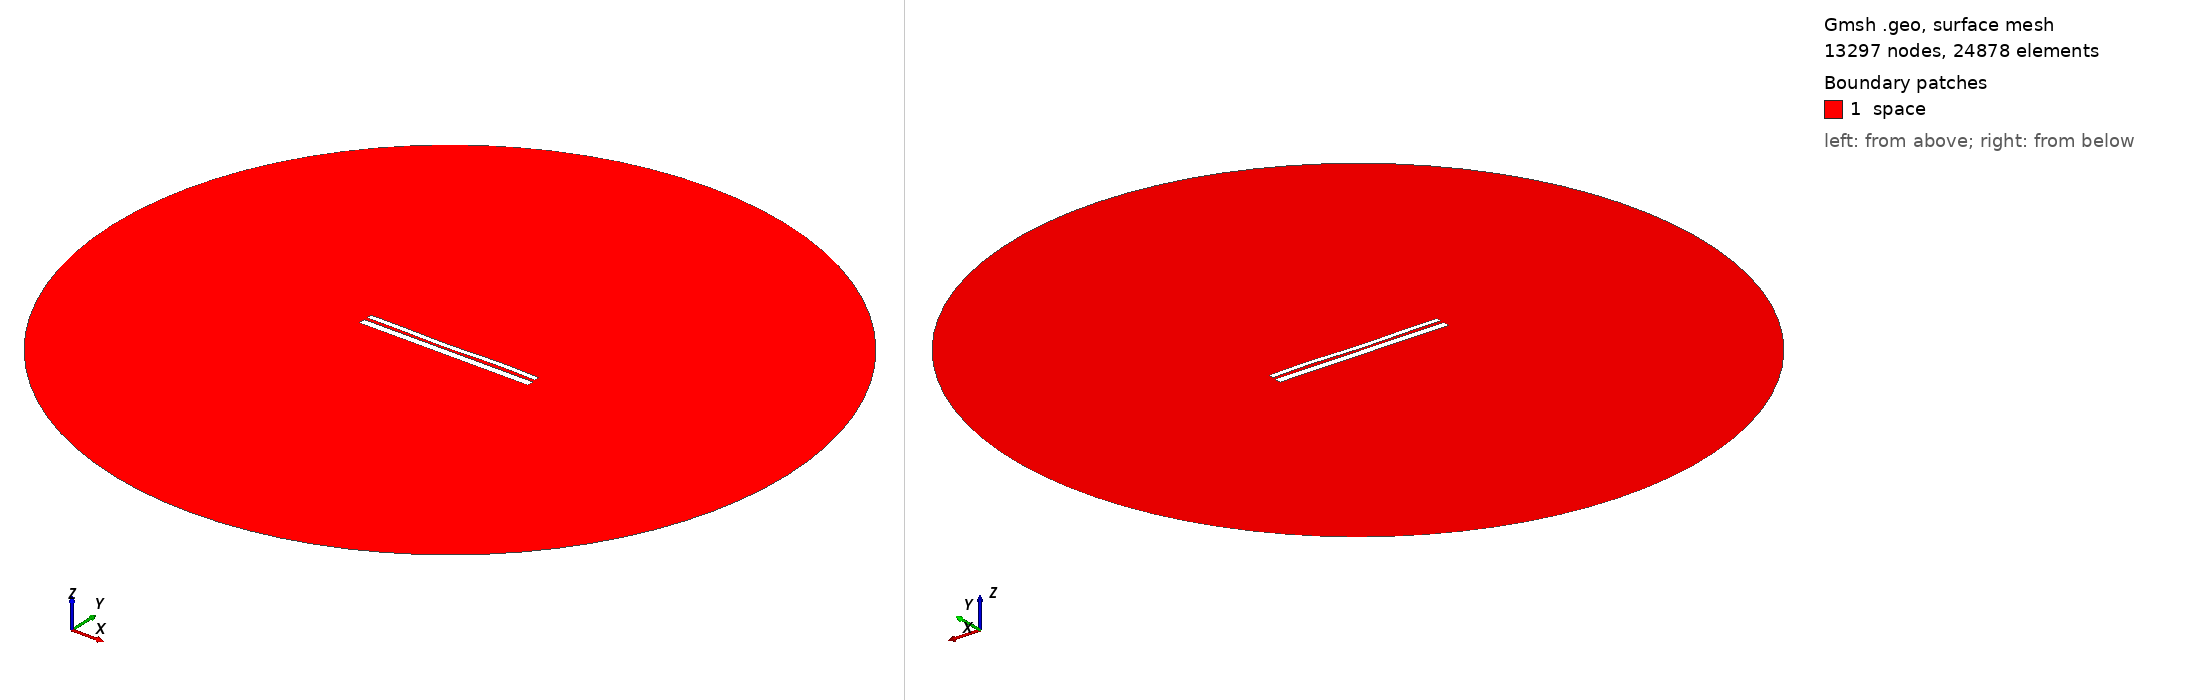

Gmsh geometry script, surface-meshed: 13297 nodes, 24878 surface elements. Boundary patches (legend numbers): 1 space. Left view from above one corner, right view from below the opposite corner. Legend entries are the model's physical surfaces. The drawing asked Gmsh for element sizes between 1% and 20% of the model's largest extent; the script's own settings can give other sizes.

=== 9630.geo (drawn) ===
//---------------------------------------
// Geometry kernel
//---------------------------------------

SetFactory("OpenCASCADE");



//---------------------------------------
// Parameters of the geometry
//---------------------------------------

// Overetch of the upper plate
overetch = 0.375;

// Distance between the plates
distance = 1.5;

// Discretization over the x axis (for the deformation)
nx = 50; 

// Length of the plate
L = 100 - overetch; 

// Number of modes
n = 4; 

// 1st mode coefficient
coeff(1) = 0.0;
beta(1) = 0.596864 * 3.1415926535 / L;

// 2nd mode coefficient
coeff(2) = -0.15;
beta(2) = 1.49418 * 3.1415926535 / L;

// 3rd mode coefficient
coeff(3) = -0.15;
beta(3) = 2.50025 * 3.1415926535 / L;

// 4th mode coefficient
coeff(4) = 0.15;
beta(4) = 3.49999 * 3.1415926535 / L;



//---------------------------------------
// Upper plate (deformed rectangle)
//---------------------------------------

// Coordiantes of the upper plate
xmin = -50;
xmax = 50 - overetch;

// Height of the upper plate
yheight = 4 - 2 * overetch;

// Indexes of the points
UpperID[] = {};
LowerID[] = {};
LeftID[] = {};
RightID[] = {};

// Point index
p = 1;

// Horizontal edges
For i In {1:nx}
    x = xmin + (i-1)*(xmax - xmin)/(nx-1);

    y_bottom = distance / 2 + overetch;
    For j In {1:n}
        C = (Cosh(beta(j)*L) + Cos(beta(j)*L)) / (Sinh(beta(j)*L) + Sin(beta(j)*L));
        y_bottom  = y_bottom + coeff(j) * (Cosh(beta(j)*(x+50)) - Cos(beta(j)*(x+50)) - C * (Sinh(beta(j)*(x+50)) - Sin(beta(j)*(x+50))));
    EndFor

    y_top = y_bottom + yheight;

    Point(p) = {x, y_top, 0, 1.0};
    UpperID[i] = p;
    p = p + 1;

    Point(p) = {x, y_bottom, 0, 1.0};
    LowerID[i] = p;
    p = p + 1;
EndFor

// Create point lists
UpperPts[] = {}; LowerPts[] = {};
For i In {1:nx}
  UpperPts[] += {UpperID[i]};
  LowerPts[] += {LowerID[i]};
EndFor

// Build splines
Spline(1) = {UpperPts[]};
Spline(2) = {LowerPts[]};
Line(3) = {LowerPts[nx-1], UpperPts[nx-1]};
Line(4) = {LowerPts[0], UpperPts[0]};

// Build the plane surface
Curve Loop(1) = {2, 3, -1, -4};
Plane Surface(1) = {1};



//---------------------------------------
// Lower plate (rectangle)
//---------------------------------------

// Vertices
Point(1001) = {-50, -1, 0, 1.0};
Point(1002) = { 50, -1, 0, 1.0};
Point(1003) = { 50,  -5, 0, 1.0};
Point(1004) = {-50,  -5, 0, 1.0};

// Edges
Line(5) = {1001, 1002};
Line(6) = {1002, 1003};
Line(7) = {1003, 1004};
Line(8) = {1004, 1001};

// Plane surface
Line Loop(2) = {5, 6, 7, 8};
Plane Surface(2) = {2}; 



//---------------------------------------
// Outer (fictious) boundary
//---------------------------------------

// Points
Point(1005) = {0, 0, 0};       // Center
Point(1006) = {200, 0, 0};     // Start point
Point(1007) = {0, 200, 0};     // 90 degrees
Point(1008) = {-200, 0, 0};    // 180 degrees
Point(1009) = {0, -200, 0};    // 270 degrees

// Circle arcs (each needs start, center, end)
Circle(9) = {1006, 1005, 1007};
Circle(10) = {1007, 1005, 1008};
Circle(11) = {1008, 1005, 1009};
Circle(12) = {1009, 1005, 1006};

// Plane surface for the entire domain
Curve Loop(3) = {9, 10, 11, 12};
Surface(3) = {3};

// Subtract the plates from the whole domain to obtain the actual domain where we want to solve the equations
BooleanDifference{ Surface{3}; Delete; }{ Surface{1}; Surface{2}; Delete; }




//---------------------------------------
// Transfinite Lines/Curves
//---------------------------------------

// Set the number of points on the boundaries
r = 7;

// Plates
Transfinite Curve {1, 2} = 50*r Using Progression 1;
Transfinite Curve {3, 4} = 2*r Using Progression 1;
Transfinite Line {5, 7} = 50*r Using Progression 1;
Transfinite Line {6, 8} = 2*r Using Progression 1;

// Outer boundary
Transfinite Line {9, 10, 11, 12} = 20 Using Progression 1;



//---------------------------------------
// Physical groups
//---------------------------------------                

// Physical curves (boundaries)
Physical Line("force_segment", 10) = {2};
Physical Line("upper_plate", 11) = {1, 3, 4};
Physical Line("lower_plate", 12) = {5, 6, 7, 8};
Physical Line("boundary", 20) = {9, 10, 11, 12};

// Physical Surfaces
Physical Surface("space", 30) = {3};



//---------------------------------------
// 6. Generate the Mesh
//---------------------------------------

// 2D mesh generation
Mesh 2;
